Dataset: grid_smoke_version (GitHub, alterapars/wildfire_hackathon). Classes: grid no smoke, grid smoke.

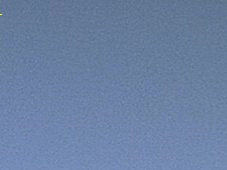
Label: grid no smoke

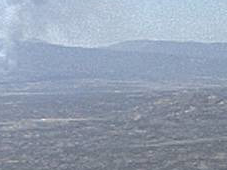
Label: grid smoke

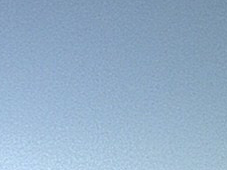
Label: grid no smoke

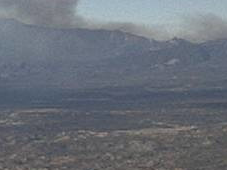
Label: grid smoke

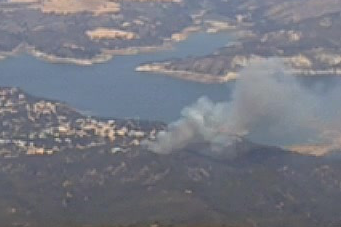
Label: grid smoke

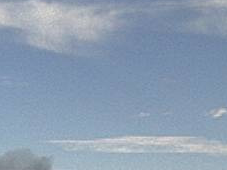
Label: grid smoke
